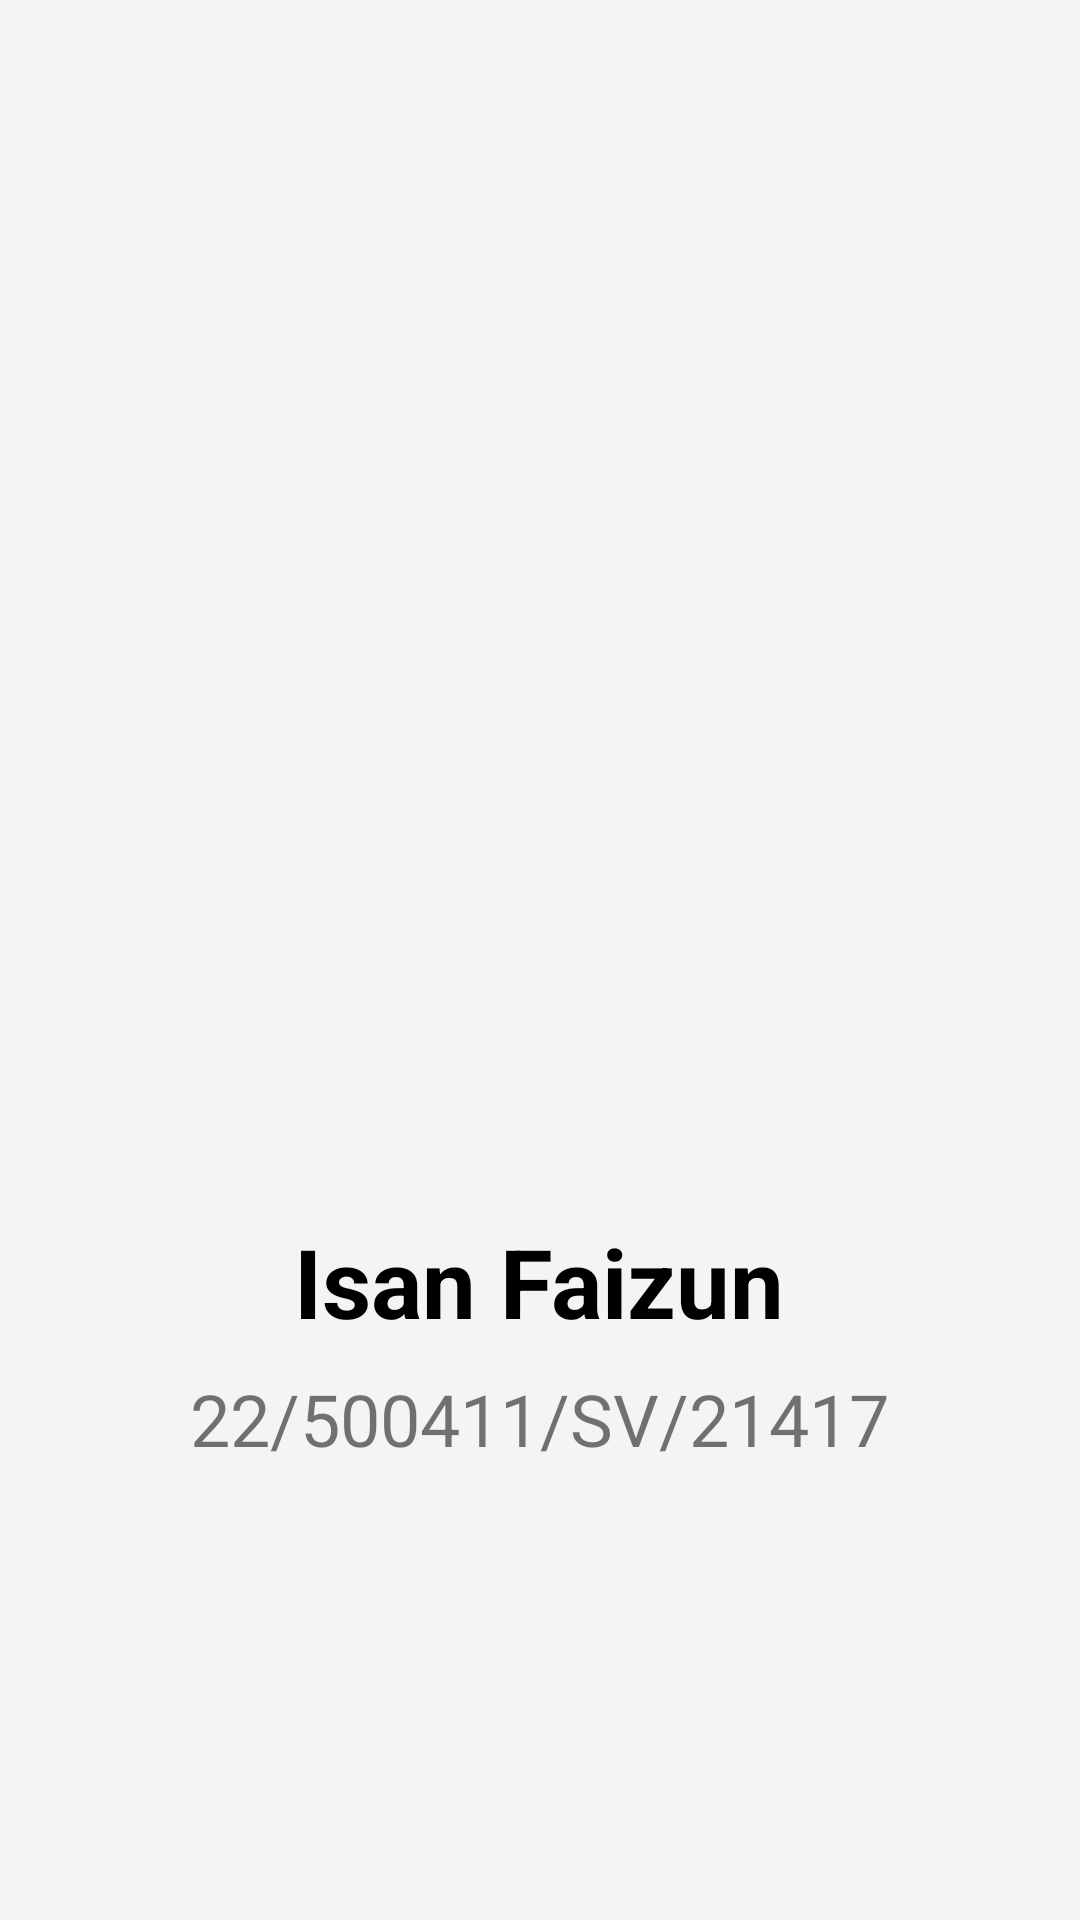

Reconstruct the res/layout file that produces this screen, plus the resources it refers to.
<!-- AndroidManifest.xml: application theme Theme.Tugas09 -->
<!-- res/layout/fragment_profile.xml -->
<?xml version="1.0" encoding="utf-8"?>
<LinearLayout xmlns:android="http://schemas.android.com/apk/res/android"
    xmlns:tools="http://schemas.android.com/tools"
    android:layout_width="match_parent"
    android:layout_height="match_parent"
    tools:context=".TicketFragment"
    android:gravity="center"
    android:orientation="vertical"
    android:background="#F4F4F4">

    <ImageView
        android:layout_width="269dp"
        android:layout_height="239dp"
        android:layout_marginBottom="32dp"
        android:src="@drawable/img_profile" />

    <TextView
        android:id="@+id/txt_Nama"
        android:layout_width="wrap_content"
        android:layout_height="wrap_content"
        android:textColor="@color/black"
        android:textSize="32sp"
        android:layout_marginBottom="8dp"
        android:textStyle="bold"
        android:text="Isan Faizun"
        />
    <TextView
        android:id="@+id/txt_nim"
        android:layout_width="wrap_content"
        android:layout_height="wrap_content"
        android:textSize="24sp"
        android:layout_marginBottom="16dp"
        android:text="22/500411/SV/21417"
        />

</LinearLayout>
<!-- resources referenced by this layout -->
<resources>
  <color name="black">#FF000000</color>
  <style name="Theme.Tugas09" parent="Base.Theme.Tugas09" />
  <style name="Base.Theme.Tugas09" parent="Theme.MaterialComponents.DayNight.NoActionBar">
          <item name="colorPrimary">#525BFF</item>
          <item name="colorPrimaryVariant">#525BFF</item>
          <item name="colorOnPrimary">@color/white</item>
      </style>
  <color name="white">#FFFFFFFF</color>
</resources>
